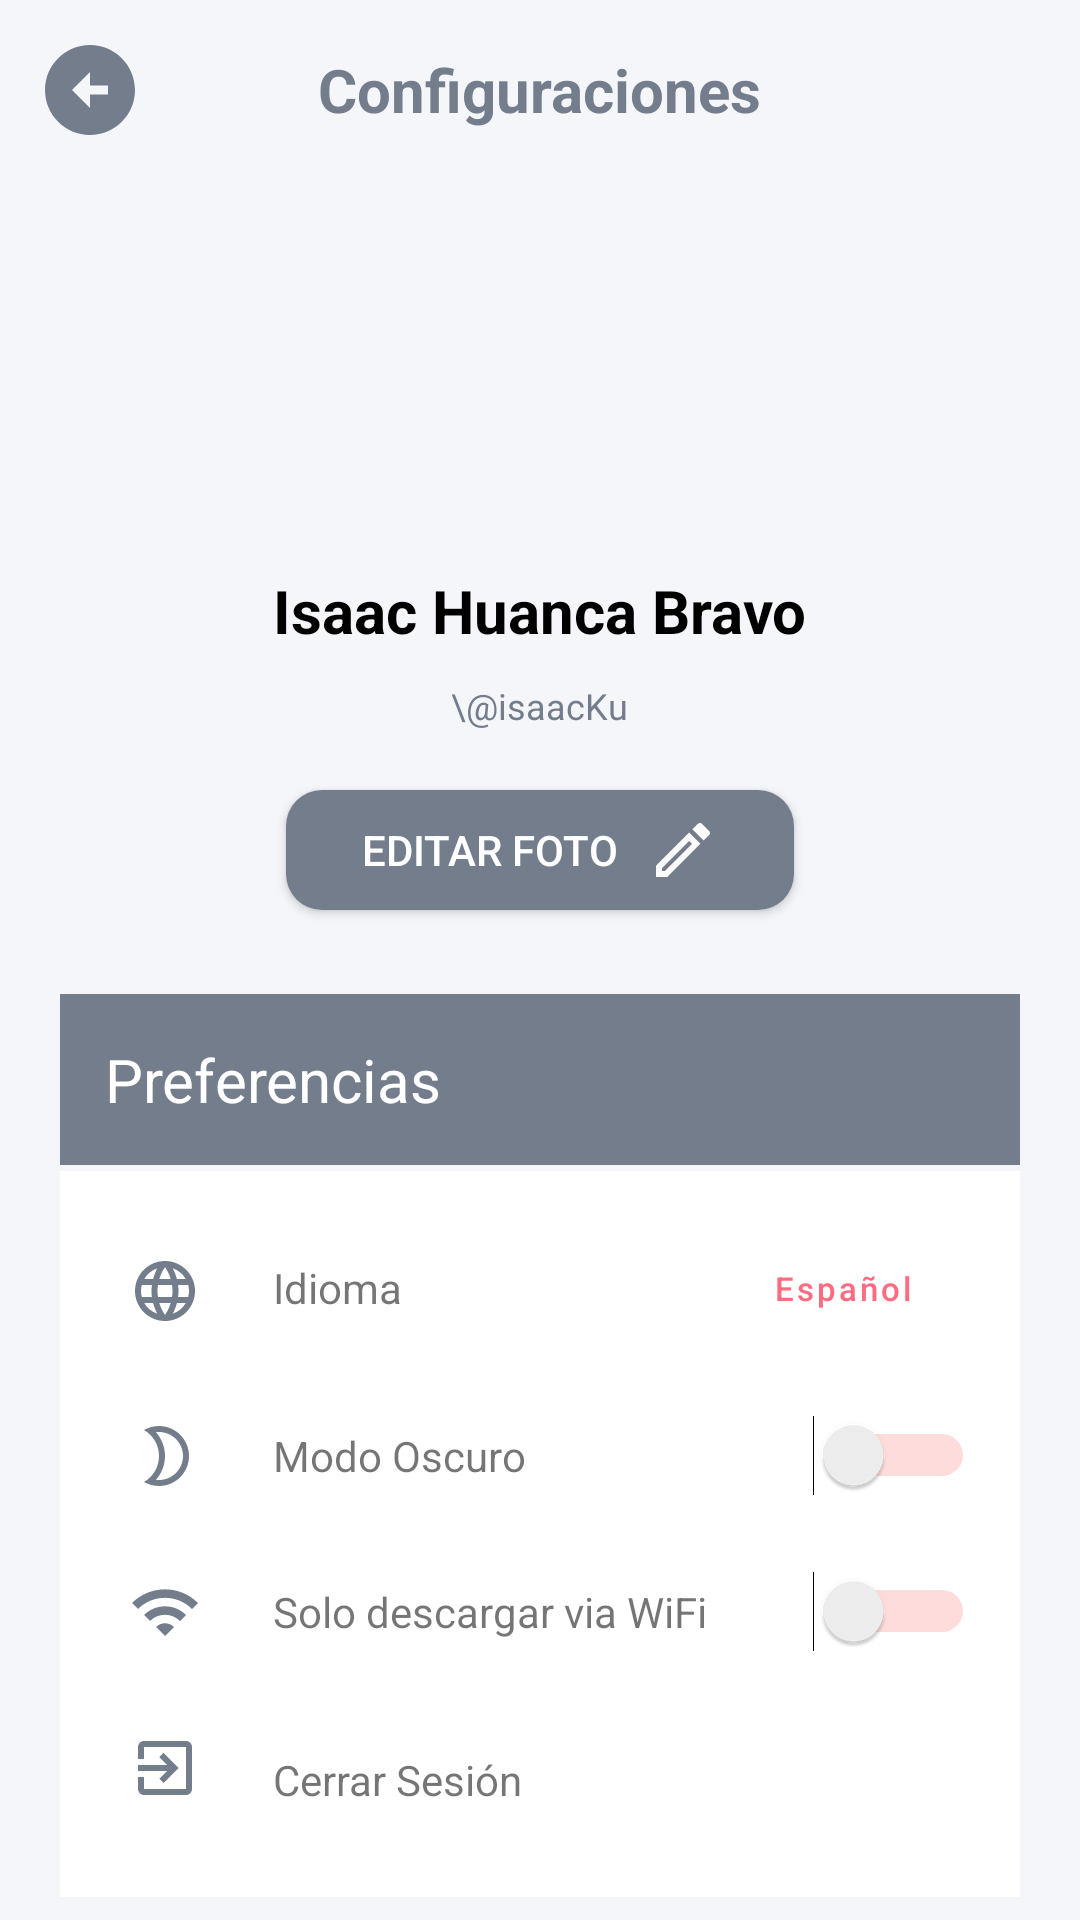

Android layout source for this screen:
<!-- AndroidManifest.xml: application theme Theme.EC3_IHB_app -->
<!-- res/layout/settings_fragment.xml -->
<?xml version="1.0" encoding="utf-8"?>
<LinearLayout xmlns:android="http://schemas.android.com/apk/res/android"
    xmlns:app="http://schemas.android.com/apk/res-auto"
    xmlns:tools="http://schemas.android.com/tools"
    android:layout_width="match_parent"
    android:layout_height="match_parent"
    android:orientation="vertical"
    android:background="@color/background_color"
    tools:context=".SettingsFragment">

    <RelativeLayout
        android:layout_width="match_parent"
        android:layout_height="wrap_content">

        <androidx.constraintlayout.utils.widget.ImageFilterView
            android:id="@+id/back_button"
            android:layout_width="60dp"
            android:layout_height="60dp"
            android:padding="12dp"
            android:src="@drawable/ic_baseline_arrow_circle_left_24" />

        <TextView
            android:layout_width="wrap_content"
            android:layout_height="wrap_content"
            android:layout_centerInParent="true"
            android:text="@string/title_sub_menu"
            android:textColor="@color/gray"
            android:textSize="20sp"
            android:textStyle="bold" />
    </RelativeLayout>

    <ScrollView
        android:layout_width="match_parent"
        android:layout_height="wrap_content">
        <LinearLayout
            android:layout_width="match_parent"
            android:layout_height="wrap_content"
            android:orientation="vertical"
            >

            <ImageView
                android:id="@+id/profile_image"
                android:layout_width="110dp"
                android:layout_height="110dp"
                android:layout_gravity="center"
                android:layout_marginTop="10dp"
                android:src="@drawable/profile_image_2"
                />
            <TextView
                android:layout_width="wrap_content"
                android:layout_height="wrap_content"
                android:layout_gravity="center"
                android:layout_marginTop="10dp"
                android:text="Isaac Huanca Bravo"
                android:textStyle="bold"
                android:textSize="20sp"
                android:textColor="@color/black"
                />
            <TextView
                android:layout_width="wrap_content"
                android:layout_height="wrap_content"
                android:text="\@isaacKu"
                android:textColor="@color/gray"
                android:textSize="12sp"
                android:layout_gravity="center"
                android:layout_marginTop="10dp"
                />

            <androidx.appcompat.widget.AppCompatButton
                android:id="@+id/button_edit_image"
                android:layout_width="wrap_content"
                android:layout_height="40dp"
                android:layout_marginTop="20dp"
                android:paddingStart="25dp"
                android:paddingEnd="25dp"
                android:layout_gravity="center"
                android:background="@drawable/section_button_edit"
                android:text="@string/button_edit"
                android:textAllCaps="true"
                android:textColor="@color/white"
                android:drawableRight="@drawable/ic_outline_edit_24"
                android:drawablePadding="10dp"
                />
            <LinearLayout
                android:layout_width="match_parent"
                android:layout_height="wrap_content"
                android:orientation="vertical"
                android:layout_marginTop="28dp"
                android:layout_marginStart="20dp"
                android:layout_marginEnd="20dp"
                android:padding="15dp"
                android:background="@color/gray">
                <TextView
                    android:layout_width="match_parent"
                    android:layout_height="wrap_content"
                    android:text="@string/settings_secction"
                    android:textColor="@color/white"
                    android:textSize="20dp"

                    />
            </LinearLayout>


            <LinearLayout
                android:layout_width="match_parent"
                android:layout_height="wrap_content"
                android:orientation="vertical"
                android:layout_marginStart="20dp"
                android:layout_marginEnd="20dp"
                android:layout_marginTop="2dp"
                android:padding="15dp"
                android:background="@color/white"
                >
                <RelativeLayout
                    android:layout_width="match_parent"
                    android:layout_height="wrap_content">
                    <ImageView
                        android:id="@+id/optionLanguage"
                        android:layout_width="40dp"
                        android:layout_height="40dp"
                        android:src="@drawable/ic_outline_language_24"
                        android:layout_marginTop="5dp"
                        android:padding="8dp"/>

                    <TextView
                        android:layout_width="wrap_content"
                        android:layout_height="wrap_content"
                        android:layout_centerVertical="true"
                        android:layout_marginStart="16dp"
                        android:layout_toEndOf="@+id/optionLanguage"
                        android:text="@string/settings_option_languaje" />

                    <Button
                        style="@style/Widget.MaterialComponents.Button.TextButton.Icon"
                        android:layout_width="wrap_content"
                        android:layout_height="wrap_content"
                        android:layout_alignParentEnd="true"
                        android:layout_centerVertical="true"
                        android:text="@string/settings_option_languajeSelected"
                        android:textAllCaps="false"
                        android:textSize="11dp"
                        android:textStyle="normal"
                        app:icon="@drawable/ic_outline_arrow_right_black_24"
                        app:iconGravity="textEnd" />
                </RelativeLayout>

                <RelativeLayout
                    android:layout_marginTop="12dp"
                    android:layout_width="match_parent"
                    android:layout_height="wrap_content">

                    <ImageView
                        android:id="@+id/optionDark"
                        android:layout_width="40dp"
                        android:layout_height="40dp"
                        android:padding="8dp"
                        android:src="@drawable/ic_outline_brightness_2_24" />
                    <TextView
                        android:layout_width="wrap_content"
                        android:layout_height="wrap_content"
                        android:layout_centerVertical="true"
                        android:text="@string/settings_option_darkMode"

                        android:layout_toEndOf="@+id/optionDark"
                        android:layout_marginStart="16dp"
                        />

                    <Switch
                        android:layout_width="wrap_content"
                        android:layout_height="wrap_content"
                        android:layout_alignParentEnd="true"
                        android:layout_centerVertical="true"
                        android:switchMinWidth="50dp"
                        android:theme="@style/settingsSwitch" />
                </RelativeLayout>

                <RelativeLayout
                    android:layout_marginTop="12dp"
                    android:layout_width="match_parent"
                    android:layout_height="wrap_content">
                    <ImageView
                        android:id="@+id/optionWifi"
                        android:layout_width="40dp"
                        android:layout_height="40dp"
                        android:src="@drawable/ic_outline_wifi_24"
                        android:padding="8dp"
                        />
                    <TextView
                        android:layout_width="wrap_content"
                        android:layout_height="wrap_content"
                        android:layout_centerVertical="true"
                        android:text="@string/settings_option_wifi"

                        android:layout_toEndOf="@+id/optionWifi"
                        android:layout_marginStart="16dp"
                        />

                    <Switch
                        android:layout_width="wrap_content"
                        android:layout_height="wrap_content"
                        android:layout_alignParentEnd="true"
                        android:layout_centerVertical="true"
                        android:switchMinWidth="50dp"
                        android:theme="@style/settingsSwitch" />
                </RelativeLayout>

                <RelativeLayout
                    android:layout_marginTop="12dp"
                    android:layout_width="match_parent"
                    android:layout_height="wrap_content">
                    <ImageView
                        android:layout_width="40dp"
                        android:layout_height="40dp"
                        android:id="@+id/optionLogOut"
                        android:src="@drawable/ic_baseline_exit_to_app_24"
                        android:padding="8dp"
                        />
                    <TextView
                        android:layout_width="wrap_content"
                        android:layout_height="wrap_content"
                        android:layout_centerVertical="true"
                        android:text="@string/settings_option_logout"

                        android:layout_toEndOf="@+id/optionLogOut"
                        android:layout_marginStart="16dp"
                        />
                    <Button
                        style="@style/Widget.MaterialComponents.Button.TextButton.Icon"
                        android:layout_width="wrap_content"
                        android:layout_height="wrap_content"
                        android:layout_alignParentEnd="true"
                        android:layout_centerVertical="true"
                        android:text="salirrr"
                        android:textColor="@color/white"
                        android:textAllCaps="false"
                        android:textSize="11dp"
                        android:textStyle="normal"
                        app:icon="@drawable/ic_outline_arrow_right_black_24"
                        app:iconGravity="textEnd" />
                </RelativeLayout>
            </LinearLayout>


        </LinearLayout>
    </ScrollView>

</LinearLayout>
<!-- resources referenced by this layout -->
<resources>
  <color name="background_color">#f5f6fa</color>
  <color name="black">#FF000000</color>
  <color name="gray">#747d8c</color>
  <color name="white">#FFFFFFFF</color>
  <!-- drawable ic_baseline_arrow_circle_left_24 (drawable) -->
  <vector android:height="24dp" android:tint="#747D8C"
      android:viewportHeight="24" android:viewportWidth="24"
      android:width="24dp" xmlns:android="http://schemas.android.com/apk/res/android">
      <path android:fillColor="@android:color/white" android:pathData="M2,12c0,5.52 4.48,10 10,10s10,-4.48 10,-10c0,-5.52 -4.48,-10 -10,-10C6.48,2 2,6.48 2,12zM12,11l4,0v2l-4,0l0,3l-4,-4l4,-4L12,11z"/>
  </vector>
  <!-- drawable ic_baseline_exit_to_app_24 (drawable) -->
  <vector android:autoMirrored="true" android:height="24dp"
      android:tint="#747D8C" android:viewportHeight="24"
      android:viewportWidth="24" android:width="24dp" xmlns:android="http://schemas.android.com/apk/res/android">
      <path android:fillColor="@android:color/white" android:pathData="M10.09,15.59L11.5,17l5,-5 -5,-5 -1.41,1.41L12.67,11H3v2h9.67l-2.58,2.59zM19,3H5c-1.11,0 -2,0.9 -2,2v4h2V5h14v14H5v-4H3v4c0,1.1 0.89,2 2,2h14c1.1,0 2,-0.9 2,-2V5c0,-1.1 -0.9,-2 -2,-2z"/>
  </vector>
  <!-- drawable ic_outline_edit_24 (drawable) -->
  <vector android:height="24dp" android:tint="#FCFBFB"
      android:viewportHeight="24" android:viewportWidth="24"
      android:width="24dp" xmlns:android="http://schemas.android.com/apk/res/android">
      <path android:fillColor="@android:color/white" android:pathData="M14.06,9.02l0.92,0.92L5.92,19L5,19v-0.92l9.06,-9.06M17.66,3c-0.25,0 -0.51,0.1 -0.7,0.29l-1.83,1.83 3.75,3.75 1.83,-1.83c0.39,-0.39 0.39,-1.02 0,-1.41l-2.34,-2.34c-0.2,-0.2 -0.45,-0.29 -0.71,-0.29zM14.06,6.19L3,17.25L3,21h3.75L17.81,9.94l-3.75,-3.75z"/>
  </vector>
  <!-- drawable ic_outline_wifi_24 (drawable) -->
  <vector android:height="24dp" android:tint="#747D8C"
      android:viewportHeight="24" android:viewportWidth="24"
      android:width="24dp" xmlns:android="http://schemas.android.com/apk/res/android">
      <path android:fillColor="@android:color/white" android:pathData="M1,9l2,2c4.97,-4.97 13.03,-4.97 18,0l2,-2C16.93,2.93 7.08,2.93 1,9zM9,17l3,3 3,-3c-1.65,-1.66 -4.34,-1.66 -6,0zM5,13l2,2c2.76,-2.76 7.24,-2.76 10,0l2,-2C15.14,9.14 8.87,9.14 5,13z"/>
  </vector>
  <!-- drawable section_button_edit (drawable) -->
  <?xml version="1.0" encoding="utf-8"?>
  <shape xmlns:android="http://schemas.android.com/apk/res/android"
      android:shape="rectangle"
      >
      <solid android:color="@color/gray" />
      <corners android:radius="12dp" />
  </shape>
  <string name="button_edit">Editar Foto</string>
  <string name="settings_option_darkMode">Modo Oscuro</string>
  <string name="settings_option_languaje">Idioma</string>
  <string name="settings_option_languajeSelected">Español</string>
  <string name="settings_option_logout">Cerrar Sesión</string>
  <string name="settings_option_wifi">Solo descargar via WiFi</string>
  <string name="settings_secction">Preferencias</string>
  <string name="title_sub_menu">Configuraciones</string>
  <style name="settingsSwitch" parent="Theme.AppCompat.Light">
          <item name="colorControlActivated">@color/watermelon_200</item>
          <item name="colorSwitchThumbNormal">@color/white</item>
          <item name="android:colorForeground">@color/pink_glamour_100</item>
      </style>
  <color name="watermelon_200">#ff4757</color>
  <color name="pink_glamour_100">#ff7979</color>
  <color name="wild_watermelon_100">#ff6b81</color>
  <color name="carmine_pink_200">#eb4d4b</color>
</resources>
